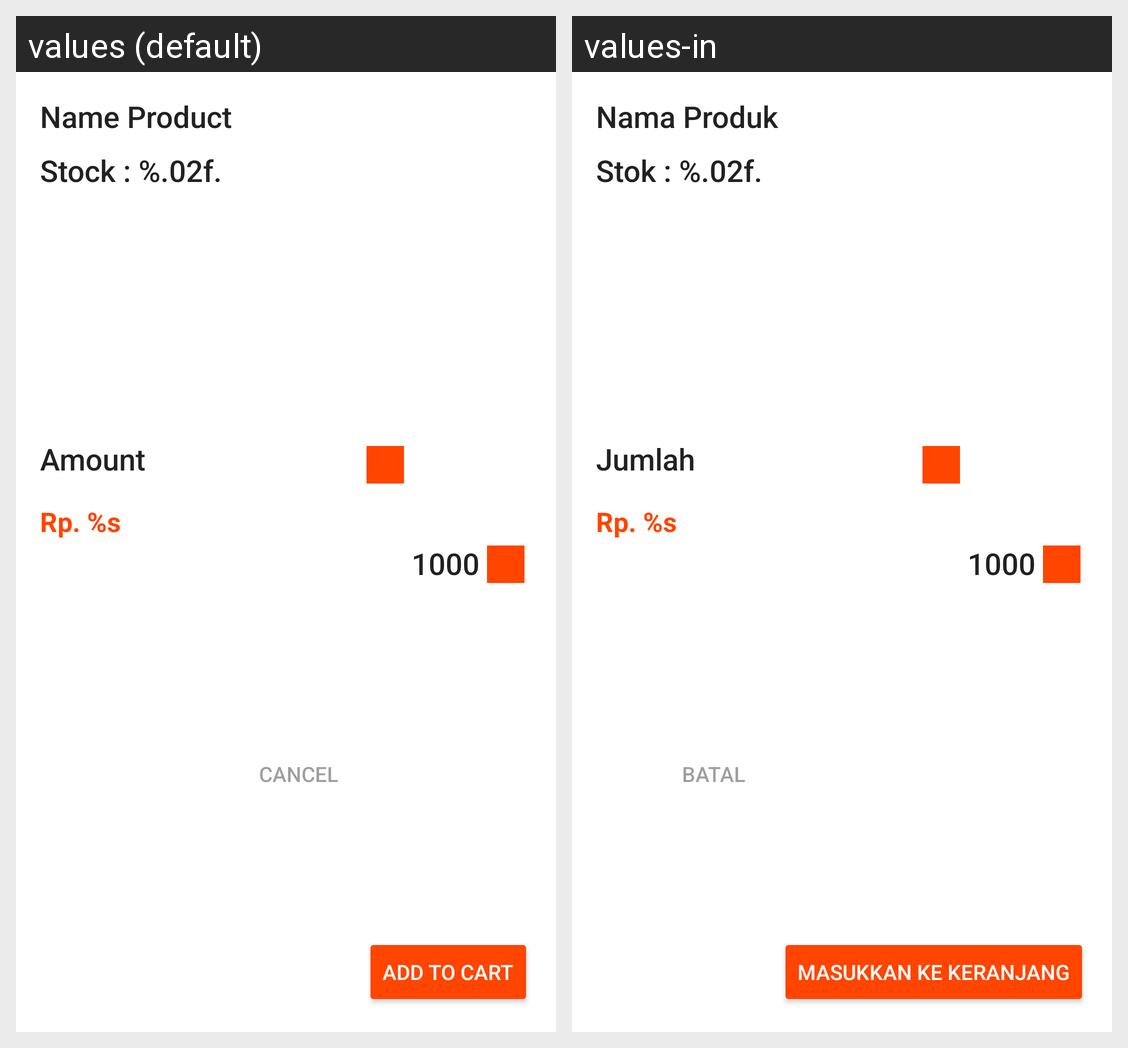

Translations of the strings shown on this Android screen, per locale in the grid:
Android screen res/layout/dialog_cart.xml rendered under 2 locales, left to right: values (default), values-in. Device: Nexus 5 (rendered at 1080×1920; each locale shown at half size, 540×960, under a caption strip naming it); theme AppTheme.
Strings drawn on this screen, with the default value and each locale's value (text and hints the layout hard-codes, and strings that could not be matched under every locale, appear in the picture but are not listed):

nama_produk
  values: Name Product
  values-in: Nama Produk

stok_jadi
  values: Stock : %.02f.
  values-in: Stok : %.02f.

title_jmlh
  values: Amount
  values-in: Jumlah

title_counting
  values: 1000
  values-in: 1000

harga_produk
  values: Rp. %s
  values-in: Rp. %s

btn_cancel_cart
  values: Cancel
  values-in: Batal

btn_add_cart
  values: Add to Cart
  values-in: Masukkan ke keranjang
